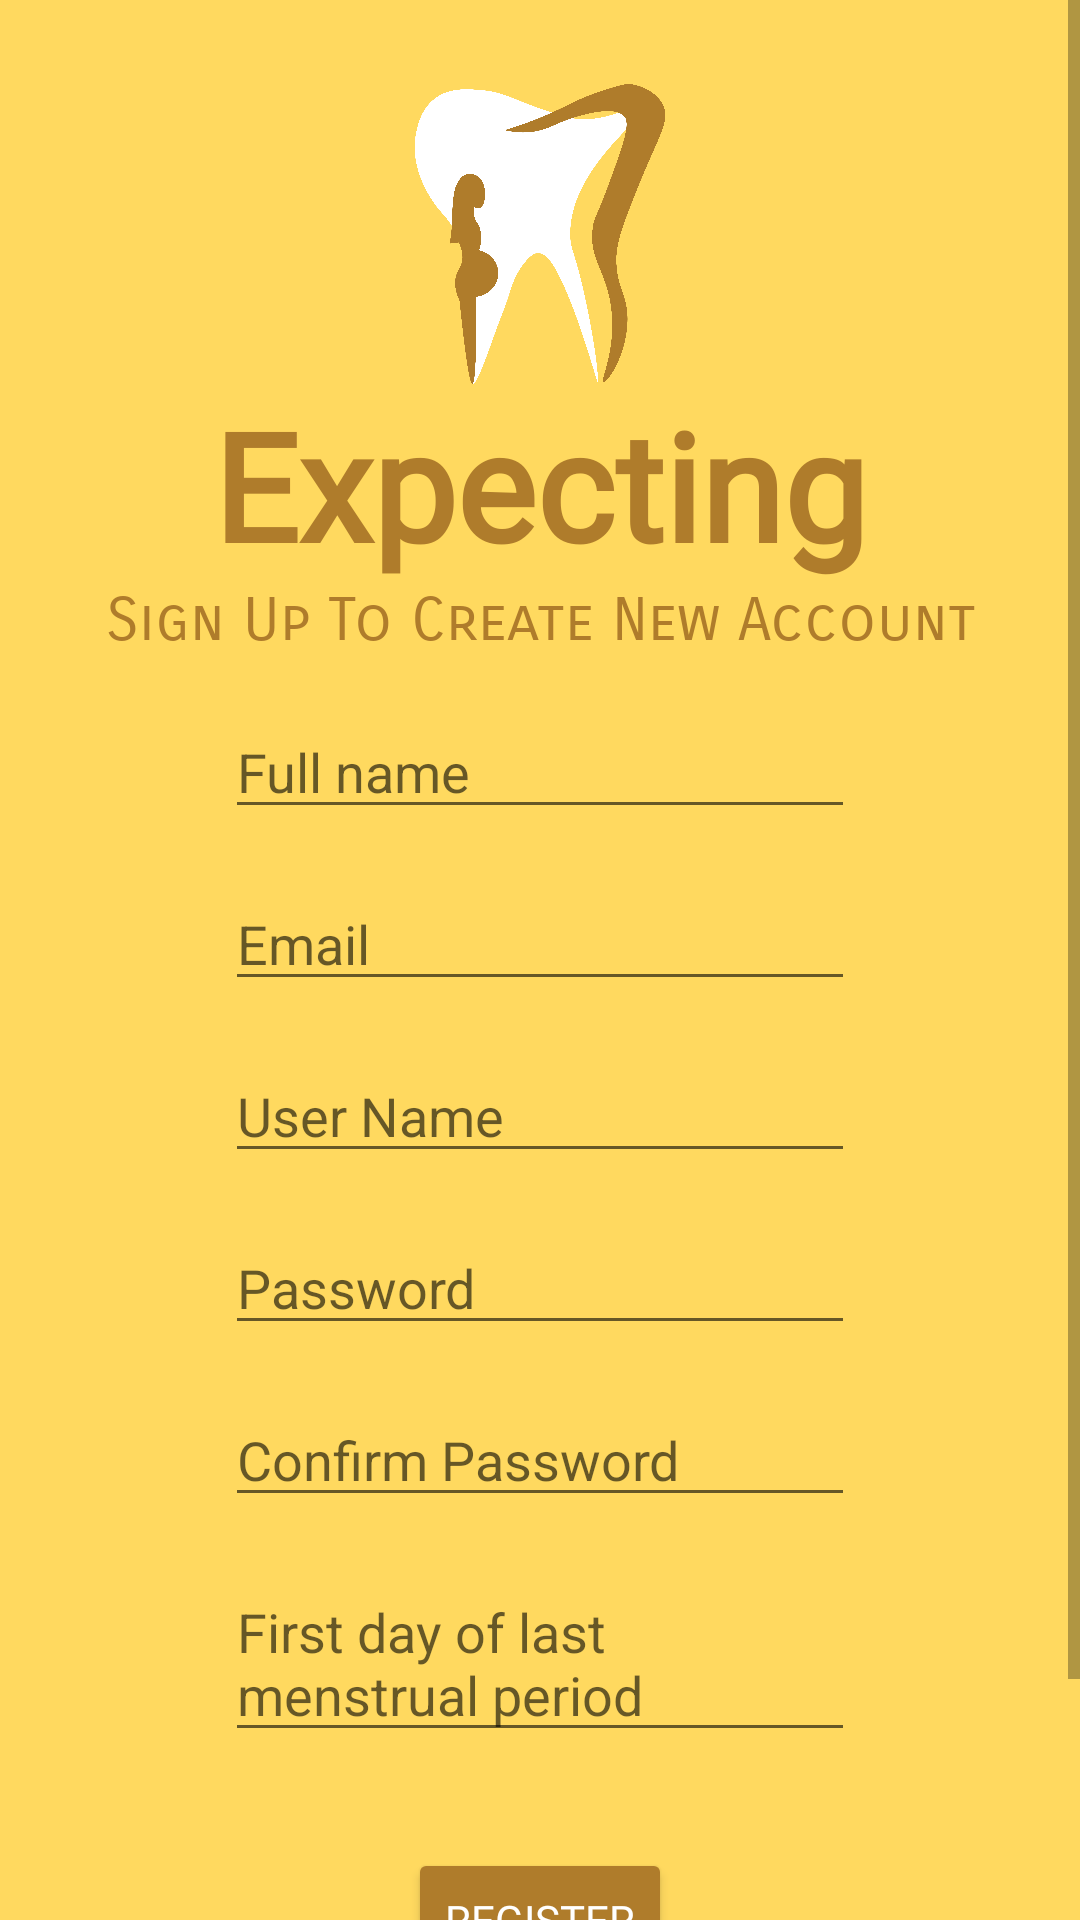

Produce the Android XML layout that renders to this screen, including the resource entries it uses.
<!-- AndroidManifest.xml: application theme Theme.Yellow -->
<!-- res/layout/activity_my_register_page.xml -->
<?xml version="1.0" encoding="utf-8"?>
<ScrollView xmlns:android="http://schemas.android.com/apk/res/android"
    xmlns:app="http://schemas.android.com/apk/res-auto"
    xmlns:tools="http://schemas.android.com/tools"
    android:layout_width="match_parent"
    android:layout_height="match_parent"
    android:background="@color/mybuttonpink"
    tools:context=".MyRegisterPage">

    <androidx.constraintlayout.widget.ConstraintLayout
        android:layout_width="match_parent"
        android:layout_height="match_parent"
        android:layout_gravity="center">

        <LinearLayout
            android:layout_width="match_parent"
            android:layout_height="match_parent"
            android:gravity="center"
            android:orientation="vertical"
            android:padding="20dp">

            <ImageView
                android:layout_width="match_parent"
                android:layout_height="100dp"
                android:layout_marginTop="100dp"
                android:src="@drawable/logotemp" />

            <TextView
                android:id="@+id/banner"
                android:layout_width="match_parent"
                android:layout_height="wrap_content"
                android:ems="10"
                android:fontFamily="@font/rammetto_one"
                android:text="Expecting"
                android:textColor="@color/mybuttonpinkdark"
                android:textAlignment="center"
                android:textSize="50sp"
                android:textStyle="bold"
                android:gravity="center_horizontal" />

            <TextView
                android:id="@+id/bannerdescript"
                android:layout_width="match_parent"
                android:layout_height="wrap_content"
                android:layout_marginBottom="16dp"
                android:ems="10"
                android:fontFamily="sans-serif-smallcaps"
                android:gravity="center_horizontal"
                android:text="Sign Up To Create New Account"
                android:textAlignment="center"
                android:textColor="@color/mybuttonpinkdark"
                android:textSize="20sp" />

            <EditText
                android:id="@+id/fullname"
                android:layout_width="wrap_content"
                android:layout_height="wrap_content"
                android:layout_marginBottom="16dp"
                android:ems="10"
                android:hint="Full name"
                android:inputType="textPersonName" />

            <EditText
                android:id="@+id/email"
                android:layout_width="wrap_content"
                android:layout_height="wrap_content"
                android:layout_marginBottom="16dp"
                android:ems="10"
                android:hint="Email"
                android:inputType="textEmailAddress" />

            <EditText
                android:id="@+id/username"
                android:layout_width="wrap_content"
                android:layout_height="wrap_content"
                android:layout_marginBottom="16dp"
                android:ems="10"
                android:hint="User Name"
                android:inputType="textPersonName" />

            <EditText
                android:id="@+id/password"
                android:layout_width="wrap_content"
                android:layout_height="wrap_content"
                android:layout_marginBottom="16dp"
                android:ems="10"
                android:hint="Password"
                android:inputType="textPassword" />

            <EditText
                android:id="@+id/confirmpassword"
                android:layout_width="wrap_content"
                android:layout_height="wrap_content"
                android:layout_marginBottom="16dp"
                android:ems="10"
                android:hint="Confirm Password"
                android:inputType="textPassword" />

            <EditText
                android:id="@+id/startDate"
                android:layout_width="wrap_content"
                android:layout_height="wrap_content"
                android:layout_marginBottom="16dp"
                android:clickable="false"
                android:cursorVisible="false"
                android:ems="10"
                android:focusable="false"
                android:focusableInTouchMode="false"
                android:hint="First day of last menstrual period" />

            <Button
                android:id="@+id/btnregister"
                android:layout_width="wrap_content"
                android:layout_height="wrap_content"
                android:layout_marginTop="16dp"
                android:fontFamily="@font/rammetto_one"
                android:onClick="register"
                android:text="Register"
                android:textColor="@color/white"
                app:backgroundTint="@color/mybuttonpinkdark" />

            <Button
                android:id="@+id/btnlogin"
                style="?android:attr/borderlessButtonStyle"
                android:layout_width="wrap_content"
                android:layout_height="wrap_content"
                android:onClick="tologin"
                android:text="Proceed to Login"
                android:textColor="@color/mybuttonpinkdark"
                app:backgroundTint="#00F9C2E2"
                app:rippleColor="#00FFFFFF" />

        </LinearLayout>

        <ProgressBar
            android:id="@+id/progressBar"
            style="?android:attr/progressBarStyleLarge"
            android:layout_width="wrap_content"
            android:layout_height="wrap_content"
            android:indeterminateTint="@color/mybuttonpinkdark"
            android:visibility="gone"
            app:layout_constraintBottom_toBottomOf="parent"
            app:layout_constraintEnd_toEndOf="parent"
            app:layout_constraintStart_toStartOf="parent"
            app:layout_constraintTop_toTopOf="parent"
            tools:ignore="MissingConstraints" />

    </androidx.constraintlayout.widget.ConstraintLayout>


</ScrollView>
<!-- resources referenced by this layout -->
<resources>
  <color name="mybuttonpink">#FFD95F</color>
  <color name="mybuttonpinkdark">#AF7C2B</color>
  <color name="white">#FFFFFFFF</color>
  <!-- drawable logotemp: png bitmap (drawable-v24, 146247 bytes) -->
  <style name="Theme.Yellow" parent="Theme.MaterialComponents.DayNight.NoActionBar">
          
          <item name="colorPrimary">@color/mybuttonpinkdark</item>
          <item name="colorPrimaryVariant">@color/mybuttonpinkdark</item>
          <item name="colorOnPrimary">@color/white</item>
          
          <item name="colorSecondary">@color/mybuttonpinkdark</item>
          <item name="colorSecondaryVariant">@color/mybuttonpinkdark</item>
          <item name="colorOnSecondary">@color/black</item>
          
          <item name="android:statusBarColor" tools:targetApi="l">?attr/colorPrimaryVariant</item>
          
      </style>
  <color name="black">#FF000000</color>
</resources>
